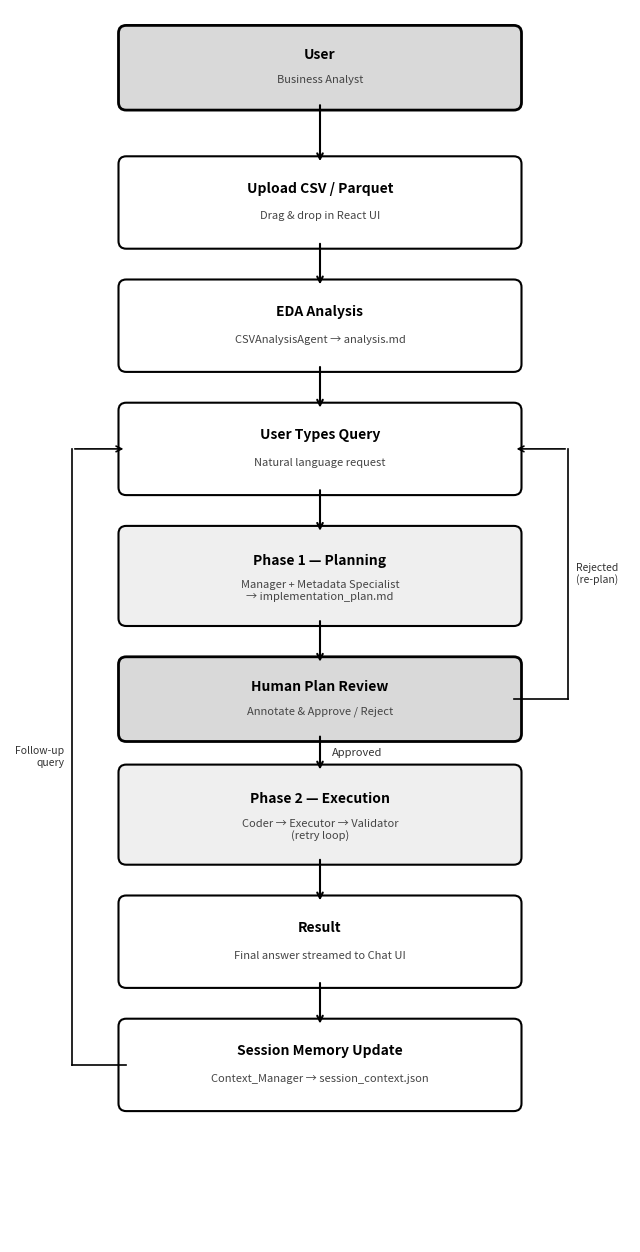

This figure's Python source:
import matplotlib
matplotlib.use('Agg')
import matplotlib.pyplot as plt
from matplotlib.patches import FancyBboxPatch

fig, ax = plt.subplots(figsize=(8, 16))
ax.set_xlim(0, 8)
ax.set_ylim(0, 16)
ax.axis('off')
fig.patch.set_facecolor('white')

CX = 1.5    # box left x
W  = 5.0    # box width
MX = CX + W / 2  # centre x = 4.0

def box(x, y, w, h, title, subtitle=None, fill='white', lw=1.5):
    rect = FancyBboxPatch((x, y), w, h,
                           boxstyle="round,pad=0.1",
                           linewidth=lw, edgecolor='black', facecolor=fill)
    ax.add_patch(rect)
    gap = h * 0.18 if subtitle else 0
    ax.text(x + w / 2, y + h / 2 + gap, title,
            ha='center', va='center', fontsize=10, fontweight='bold', color='black')
    if subtitle:
        ax.text(x + w / 2, y + h / 2 - gap, subtitle,
                ha='center', va='center', fontsize=8, color='#444444', style='italic')

def down_arrow(y1, y2, label=''):
    """Straight downward arrow from y1 to y2 at MX."""
    ax.annotate('', xy=(MX, y2), xytext=(MX, y1),
                arrowprops=dict(arrowstyle='->', color='black', lw=1.5))
    if label:
        ax.text(MX + 0.15, (y1 + y2) / 2, label,
                ha='left', va='center', fontsize=8, color='#333333', style='italic')

def side_loop(x_side, y_from, y_to, label, side='right'):
    """
    Draw an L-shaped loop arrow on the left or right side.
    Exits the box at x_side horizontally, travels vertically, re-enters the target box.
    """
    box_edge  = CX + W if side == 'right' else CX
    offset    = x_side          # the vertical rail x

    # Horizontal exit line: box_edge → rail
    ax.plot([box_edge, offset], [y_from, y_from], color='black', lw=1.2, zorder=5)
    # Vertical rail: y_from → y_to
    ax.plot([offset, offset], [y_from, y_to], color='black', lw=1.2, zorder=5)
    # Horizontal entry + arrowhead into target box
    ax.annotate('',
                xy=(box_edge, y_to),
                xytext=(offset, y_to),
                arrowprops=dict(arrowstyle='->', color='black', lw=1.2))
    # Label beside the vertical rail
    lx = offset + 0.1 if side == 'right' else offset - 0.1
    ha = 'left'       if side == 'right' else 'right'
    ax.text(lx, (y_from + y_to) / 2, label,
            ha=ha, va='center', fontsize=7.5, style='italic', color='#333333')

# ── Boxes (y_top, height) ─────────────────────────────────────────────────────
#                          y     h
USER     = (14.8, 0.9)
UPLOAD   = (13.0, 1.0)
EDA      = (11.4, 1.0)
QUERY    = ( 9.8, 1.0)
PHASE1   = ( 8.1, 1.1)
REVIEW   = ( 6.6, 0.9)
PHASE2   = ( 5.0, 1.1)
RESULT   = ( 3.4, 1.0)
MEMORY   = ( 1.8, 1.0)

def B(node, title, subtitle=None, fill='white', lw=1.5):
    box(CX, node[0], W, node[1], title, subtitle, fill=fill, lw=lw)

B(USER,   'User',                  'Business Analyst',                                fill='#d9d9d9', lw=2.0)
B(UPLOAD, 'Upload CSV / Parquet',  'Drag & drop in React UI')
B(EDA,    'EDA Analysis',          'CSVAnalysisAgent → analysis.md')
B(QUERY,  'User Types Query',      'Natural language request')
B(PHASE1, 'Phase 1 — Planning',    'Manager + Metadata Specialist\n→ implementation_plan.md', fill='#efefef')
B(REVIEW, 'Human Plan Review',     'Annotate & Approve / Reject',                     fill='#d9d9d9', lw=2.0)
B(PHASE2, 'Phase 2 — Execution',   'Coder → Executor → Validator\n(retry loop)',       fill='#efefef')
B(RESULT, 'Result',                'Final answer streamed to Chat UI')
B(MEMORY, 'Session Memory Update', 'Context_Manager → session_context.json')

# ── Main vertical arrows ──────────────────────────────────────────────────────
down_arrow(USER[0],   UPLOAD[0] + UPLOAD[1])
down_arrow(UPLOAD[0], EDA[0]    + EDA[1])
down_arrow(EDA[0],    QUERY[0]  + QUERY[1])
down_arrow(QUERY[0],  PHASE1[0] + PHASE1[1])
down_arrow(PHASE1[0], REVIEW[0] + REVIEW[1])
down_arrow(REVIEW[0], PHASE2[0] + PHASE2[1], label='Approved')
down_arrow(PHASE2[0], RESULT[0] + RESULT[1])
down_arrow(RESULT[0], MEMORY[0] + MEMORY[1])

# ── Side loops ────────────────────────────────────────────────────────────────
# RIGHT: Rejected — from mid-height of REVIEW box → mid-height of QUERY box
review_mid = REVIEW[0] + REVIEW[1] / 2
query_mid  = QUERY[0]  + QUERY[1]  / 2
side_loop(x_side=7.2, y_from=review_mid, y_to=query_mid,
          label='Rejected\n(re-plan)', side='right')

# LEFT: Follow-up query — from mid-height of MEMORY box → mid-height of QUERY box
memory_mid = MEMORY[0] + MEMORY[1] / 2
side_loop(x_side=0.8, y_from=memory_mid, y_to=query_mid,
          label='Follow-up\nquery', side='left')


# ── Save ──────────────────────────────────────────────────────────────────────
out = r'c:\Users\hariharan.balaji\Desktop\Personal\Codebase\Agents_openai revised\documentation\architecture_diagram.png'
fig.savefig(out, dpi=180, bbox_inches='tight', facecolor='white')
print(f'Saved: {out}')
